pico-8 play session: hold ← + tap ❎, after a click and taps of 🅾, ❎, 🅾+❎, 🅾 in the second before t = 0

[t = 2 s] hold ← ~2s, tap ❎ ~4×
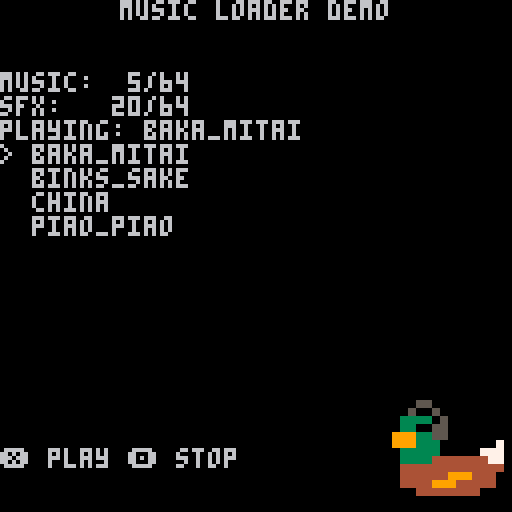

pico-8 cartridge
version 43
__lua__
--[[jukebox.p8
proof of concept for dynamic asset allocation
assets are allocated to free space in the cart as needed
when space is unavailable, the oldest loaded asset is unloaded
crucially, this means the assets can at any index on the source cart
--[[]]

function rescope(scope, env)
 return setmetatable(
  {}, {
   __index = function(_, k) return scope[k] or env[k] end,
   __newindex = scope
  }
 ), scope
end

do
 asset_loader = {}
 local _ENV = rescope(asset_loader, _ENV)

 loaded_file = nil
 music_last_used = {}
 music_allocation = {}
 sfx_allocation = {
  -- permanently reserve sfx here
 }

 music_list = {
  piao_piao = { file = "music/1.p8", start = 0, length = 3 },
  china = { file = "music/1.p8", start = 3, length = 1 },
  baka_mitai = { file = "music/1.p8", start = 4, length = 5 },
  binks_sake = { file = "music/main.p8", start = 0, length = 15 }
 }

 --  deallocate music
 function release_music(key)
  local sfx_released, music_released = 0, 0

  -- if no key is specified, release the oldest used music
  -- remove the key from the allocation list
  key = del(music_last_used, key or music_last_used[1])
  -- if that music wasn't allocated, abort
  if (not key) return sfx_released, music_released
  -- unmark list entry as allocated
  music_list[key].allocation = nil

  for i = 0, 63 do
   -- free all associated sfx
   if sfx_allocation[i] == key then
    sfx_allocation[i] = nil
    sfx_released += 1
   end
   -- free all associated music
   if music_allocation[i] == key then
    music_allocation[i] = nil
    music_released += 1
   end
  end

  return sfx_released, music_released
 end

 -- allocate a sfx to a free index and return that index
 -- if no space is available, try to release some music, assert if not possible
 function allocate_sfx(key)
  -- iterate through sfx allocation
  for i = 0, 63 do
   -- if unallocated:
   if not sfx_allocation[i] then
    sfx_allocation[i] = key
    return i
   end
  end

  -- attempt to release sound memory
  assert(release_music() > 0, "out of sfx space")
  return allocate_sfx(key)
 end

 -- allocate music to a free chunk and return its index
 -- if no space is available, try to release some music, assert if not possible
 function allocate_music(key, length)
  local alloc = nil

  -- iterate through music indexes
  for i = 0, 63 do
   if music_allocation[i] then
    -- reset if occupied
    alloc = nil
   else
    -- set index if free
    alloc = alloc or i
    -- check if requisite length
    if i - alloc + 1 == length then
     -- mark allocation
     for a = alloc, i do
      music_allocation[a] = key
     end

     return alloc
    end
   end
  end

  -- attempt to release sound memory
  local _, music_released = release_music()
  assert(music_released > 0, "out of music space")
  return allocate_music(key, length)
 end

 -- load music from a file
 function load_music(key)
  -- enforce that music info exists
  local info = assert(music_list[key], key)

  -- if the music has been allocated already,
  -- move it to the top of the list
  if del(music_last_used, key) then
   add(music_last_used, key)
   return info.allocation
  end

  -- use stop position if specified
  if (info.stop) info.length = info.stop - info.start + 1
  -- find space to allocate
  info.allocation = allocate_music(key, info.length)
  local alloc = 0x3100 + info.allocation * 4

  -- load the file if it isn't already
  if loaded_file ~= info.file then
   loaded_file = info.file
   -- user data 0x4300 to 0x5600

   -- load music patterns
   reload(0x4300, 0x3100, 0x0100, loaded_file)
   -- load sfx
   reload(0x4400, 0x3200, 0x1100, loaded_file)
  end

  for i = 0, info.length - 1 do
   for p, p_byte in ipairs({ peek(0x4300 + (info.start + i) * 4, 4) }) do
    local src_sfx = p_byte & 0x3f
    local dst_sfx = src_sfx

    -- only load sfx if not muted
    if p_byte & 0x40 == 0 then
     dst_sfx = allocate_sfx(key)
     memcpy(0x3200 + dst_sfx * 68, 0x4400 + src_sfx * 68, 68)
    end
    poke(alloc + i * 4 + p - 1, p_byte & 0xc0 | dst_sfx)
   end
  end

  add(music_last_used, key)

  return info.allocation
 end

 -- return the key of the currently playing music or nil
 function current_music() return music_allocation[stat(54)] end

 -- load music and play it
 function play_music(key, force)
  if (not force and key == current_music()) return
  if (not key) return music(-1)
  music(load_music(key))
 end
end

function _init()
 select = 0
 tracks = {}
 for key, _ in pairs(asset_loader.music_list) do
  local i = 1
  while i <= #tracks and tracks[i] < key do
   i += 1
  end
  add(tracks, key, i)
 end

 function sounds_used(tbl)
  local ret = 0
  for i = 0, 63 do
   if (tbl[i]) ret += 1
  end
  return (ret < 10 and " " .. ret or ret) .. "/64"
 end
end
function _update()
 if (btnp(⬆️)) select -= 1
 if (btnp(⬇️)) select += 1
 select %= #tracks
 if (btnp(❎)) asset_loader.play_music(tracks[select + 1])
 if (btnp(🅾️)) asset_loader.play_music(nil)
end
function _draw()
 cls(0)

 palt(11, true)
 sspr(0, 0, 16, 16, 96, 96, 32, 32)

 print("music loader demo", 30, 0)
 print("music: " .. sounds_used(asset_loader.music_allocation), 0, 18)
 print("sfx:   " .. sounds_used(asset_loader.sfx_allocation))
 print("playing: " .. tostr(asset_loader.current_music()))
 for i, t in ipairs(tracks) do
  print((i == select + 1 and "> " or "  ") .. t)
 end
 print("❎ play 🅾️ stop", 0, 112)
end
__gfx__
bbbbbbbbbbbbbbbb0000000000000000000000000000000000000000000000000000000000000000000000000000000000000000000000000000000000000000
bbbbbbbbbbbbbbbb0000000000000000000000000000000000000000000000000000000000000000000000000000000000000000000000000000000000000000
bbbb55bbbbbbbbbb0000000000000000000000000000000000000000000000000000000000000000000000000000000000000000000000000000000000000000
bbb5bb5bbbbbbbbb0000000000000000000000000000000000000000000000000000000000000000000000000000000000000000000000000000000000000000
bb3333b5bbbbbbbb0000000000000000000000000000000000000000000000000000000000000000000000000000000000000000000000000000000000000000
bb330055bbbbbbbb0000000000000000000000000000000000000000000000000000000000000000000000000000000000000000000000000000000000000000
b9993355bbbbbbbb0000000000000000000000000000000000000000000000000000000000000000000000000000000000000000000000000000000000000000
b999333bbbbbbb7b0000000000000000000000000000000000000000000000000000000000000000000000000000000000000000000000000000000000000000
bb33333bbbbb777b0000000000000000000000000000000000000000000000000000000000000000000000000000000000000000000000000000000000000000
bb3333444444477b0000000000000000000000000000000000000000000000000000000000000000000000000000000000000000000000000000000000000000
bb4444444444444b0000000000000000000000000000000000000000000000000000000000000000000000000000000000000000000000000000000000000000
bb444444999444bb0000000000000000000000000000000000000000000000000000000000000000000000000000000000000000000000000000000000000000
bb444499944444bb0000000000000000000000000000000000000000000000000000000000000000000000000000000000000000000000000000000000000000
bbbb44444444bbbb0000000000000000000000000000000000000000000000000000000000000000000000000000000000000000000000000000000000000000
bbbbbbbbbbbbbbbb0000000000000000000000000000000000000000000000000000000000000000000000000000000000000000000000000000000000000000
bbbbbbbbbbbbbbbb0000000000000000000000000000000000000000000000000000000000000000000000000000000000000000000000000000000000000000
